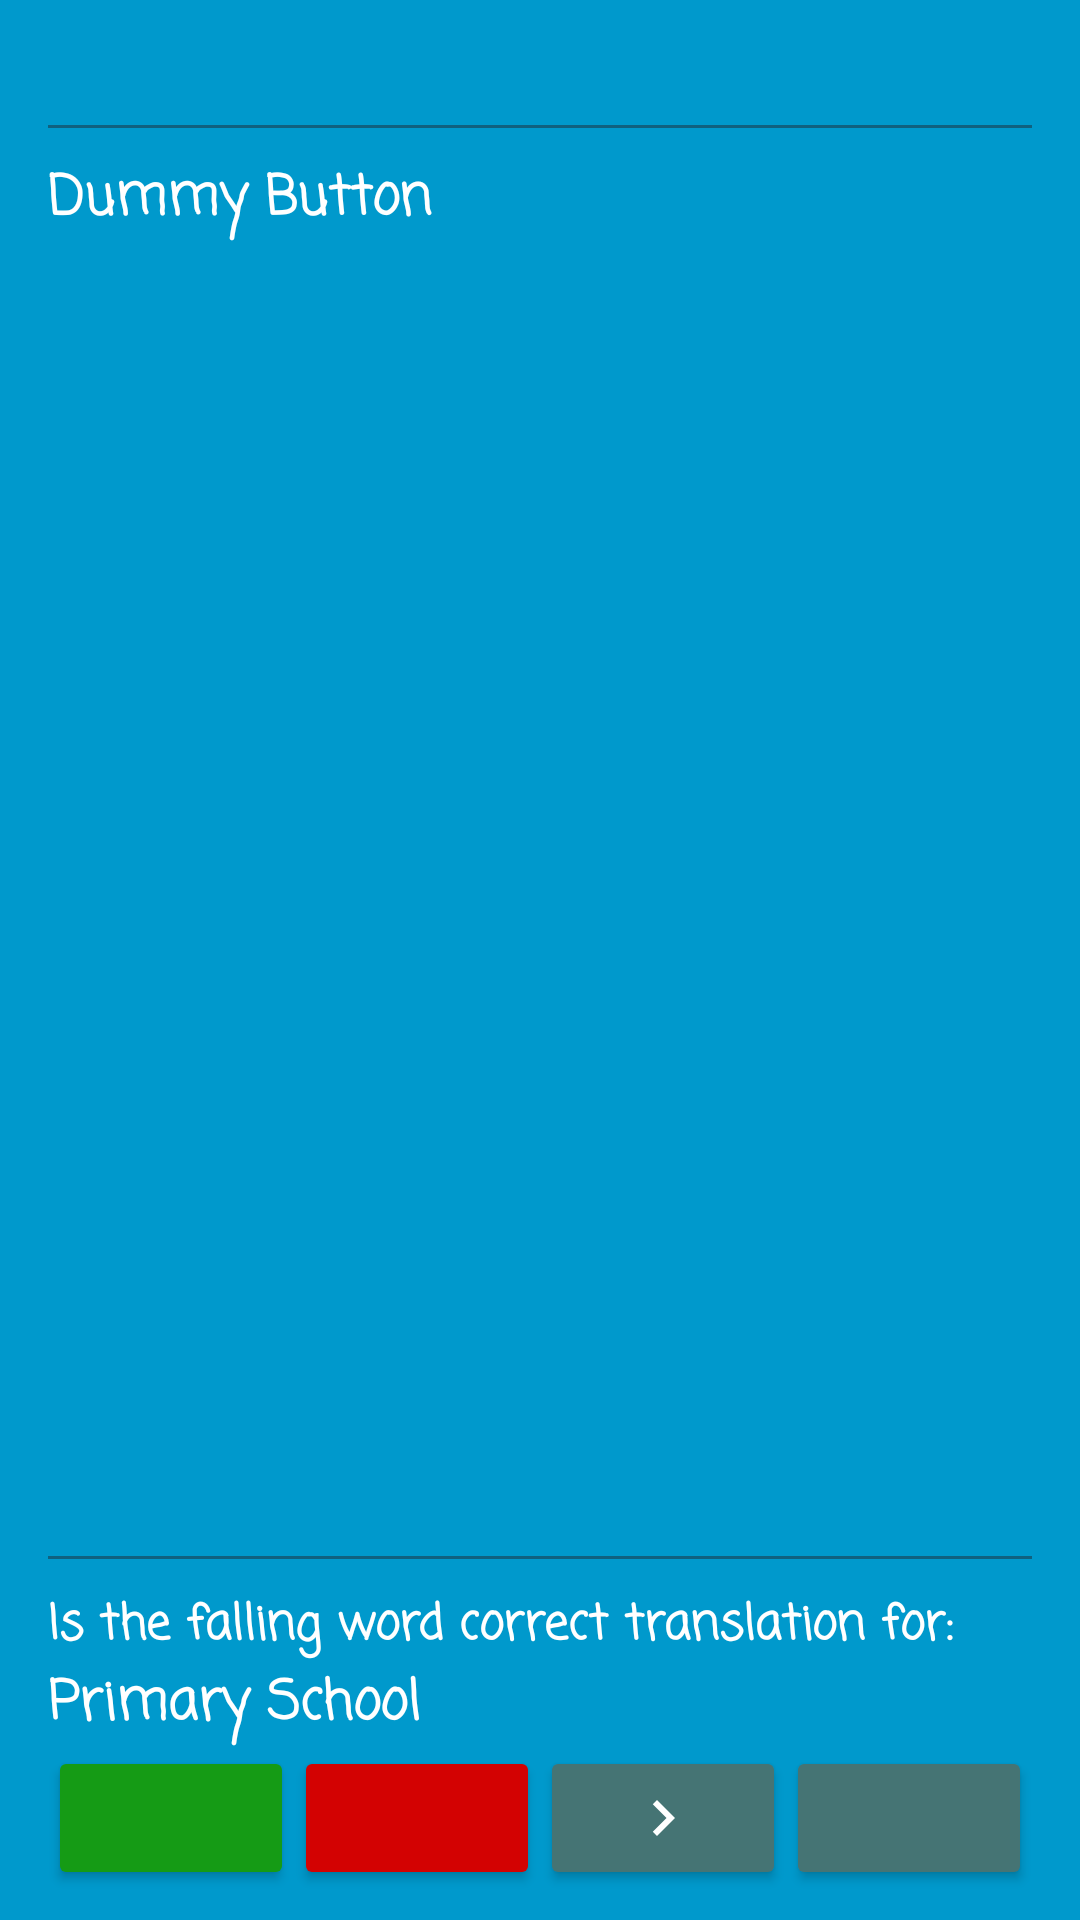

Reconstruct the res/layout file that produces this screen, plus the resources it refers to.
<!-- AndroidManifest.xml: activity theme FullscreenTheme -->
<!-- res/layout/activity_single_player.xml -->
<?xml version="1.0" encoding="utf-8"?>
<RelativeLayout xmlns:android="http://schemas.android.com/apk/res/android"
    xmlns:tools="http://schemas.android.com/tools"
    android:id="@+id/fullscreen_content"
    android:layout_width="match_parent"
    android:layout_height="match_parent"
    android:background="#0099cc"
    android:paddingStart="@dimen/padding_horizontal"
    android:paddingEnd="@dimen/padding_horizontal"
    android:paddingTop="@dimen/padding_10dp"
    android:paddingBottom="@dimen/padding_10dp"
    tools:context=".views.SinglePlayerActivity">

    <TextView
        android:id="@+id/text_counter_correct_answers"
        android:layout_width="wrap_content"
        android:layout_height="wrap_content"
        android:layout_toStartOf="@id/text_counter_wrong_answers"
        android:layout_alignParentStart="true"
        android:layout_alignParentTop="true"
        android:gravity="start"
        android:textColor="@color/white"
        android:fontFamily="casual"
        tools:text="@string/correct_answers_dummy"
        android:textStyle="bold"
        />

    <TextView
        android:id="@+id/text_counter_wrong_answers"
        android:layout_width="wrap_content"
        android:layout_height="wrap_content"
        android:layout_alignParentEnd="true"
        android:layout_alignParentTop="true"
        android:textColor="@color/white"
        android:fontFamily="casual"
        android:textStyle="bold"
        tools:text="@string/wrong_answers_dummy"/>

    <View
        android:id="@+id/view_divider_results"
        android:layout_width="match_parent"
        android:layout_height="1dp"
        android:background="@color/dark_blue"
        android:layout_below="@id/text_counter_correct_answers"
        android:layout_marginTop="@dimen/padding_10dp"
        android:layout_marginBottom="@dimen/padding_10dp"/>

    <TextView
        android:id="@+id/text_translation"
        android:layout_width="match_parent"
        android:layout_height="wrap_content"
        android:layout_below="@id/view_divider_results"
        android:text="@string/dummy_button"
        android:textColor="@color/white"
        android:fontFamily="casual"
        android:textStyle="bold"
        android:textSize="18sp"/>

    <TextView
        android:id="@+id/text_feedback"
        android:layout_width="match_parent"
        android:layout_height="wrap_content"
        android:layout_centerInParent="true"
        android:textColor="@color/white"
        android:fontFamily="casual"
        android:textStyle="bold"
        android:textSize="18sp"
        />

    <View
        android:id="@+id/view_divider_controls"
        android:layout_width="match_parent"
        android:layout_height="1dp"
        android:background="@color/dark_blue"
        android:layout_above="@id/text_game_question"
        android:layout_marginTop="@dimen/padding_10dp"
        android:layout_marginBottom="@dimen/padding_10dp"/>

    <TextView
        android:id="@+id/text_game_question"
        android:layout_width="match_parent"
        android:layout_height="wrap_content"
        android:layout_above="@id/text_word_to_be_translated"
        android:text="@string/game_question"
        android:textColor="@color/white"
        android:fontFamily="casual"
        android:textSize="16sp"
        android:textStyle="bold"/>

    <TextView
        android:id="@+id/text_word_to_be_translated"
        android:layout_width="wrap_content"
        android:layout_height="wrap_content"
        android:layout_centerVertical="true"
        android:layout_above="@id/layout_controls"
        android:fontFamily="casual"
        android:gravity="center"
        android:keepScreenOn="true"
        android:text="@string/dummy_content"
        android:textColor="@color/white"
        android:textStyle="bold"
        android:textSize="18sp"/>

    <LinearLayout
        android:id="@+id/layout_controls"
        android:layout_width="match_parent"
        android:layout_height="wrap_content"
        android:layout_alignParentBottom="true"
        android:orientation="horizontal"
        android:weightSum="4">

    <androidx.appcompat.widget.AppCompatImageButton
        android:theme="@style/GreenButtonStyle"
        android:id="@+id/button_correct_translation"
        android:layout_width="0dp"
        android:layout_weight="1"
        android:layout_height="wrap_content"
        android:padding="@dimen/padding_10dp"
        android:src="@drawable/vector_checkmark"/>

    <androidx.appcompat.widget.AppCompatImageButton
        android:theme="@style/RedButtonStyle"
        android:id="@+id/button_wrong_translation"
        android:layout_width="0dp"
        android:layout_weight="1"
        android:layout_height="wrap_content"
        android:padding="@dimen/padding_10dp"
        android:src="@drawable/vector_clear"/>

    <androidx.appcompat.widget.AppCompatImageButton
        android:theme="@style/GreyButtonStyle"
        android:id="@+id/button_next_word"
        android:layout_width="0dp"
        android:layout_weight="1"
        android:layout_height="wrap_content"
        android:padding="@dimen/padding_10dp"
        android:src="@drawable/vector_next"/>

    <androidx.appcompat.widget.AppCompatImageButton
        android:theme="@style/GreyButtonStyle"
        android:id="@+id/button_restart"
        android:layout_width="0dp"
        android:layout_weight="1"
        android:layout_height="wrap_content"
        android:padding="@dimen/padding_10dp"
        android:src="@drawable/vector_restart"/>
    </LinearLayout>
</RelativeLayout>
<!-- resources referenced by this layout -->
<resources>
  <color name="dark_blue">#10617f</color>
  <color name="white">#FFFFFF</color>
  <dimen name="padding_10dp">10dp</dimen>
  <dimen name="padding_horizontal">16dp</dimen>
  <!-- drawable vector_next (drawable) -->
  <vector xmlns:android="http://schemas.android.com/apk/res/android"
      android:width="24dp"
      android:height="24dp"
      android:viewportWidth="24"
      android:viewportHeight="24">
    <path
        android:fillColor="@color/white"
        android:pathData="M10,6L8.59,7.41 13.17,12l-4.58,4.59L10,18l6,-6z"/>
  </vector>
  <string name="correct_answers_dummy">Correct answers 2</string>
  <string name="dummy_button">Dummy Button</string>
  <string name="dummy_content">Primary School</string>
  <string name="game_question">Is the falling word correct translation for:</string>
  <string name="wrong_answers_dummy">Wrong answers 3</string>
  <style name="GreenButtonStyle" parent="Widget.AppCompat.Button.Colored">
          <item name="colorButtonNormal">@color/green</item>
          <item name="colorControlHighlight">@color/dark_green</item>
      </style>
  <style name="GreyButtonStyle" parent="Widget.AppCompat.Button.Colored">
          <item name="colorButtonNormal">@color/grey</item>
          <item name="colorControlHighlight">@color/dark_grey</item>
      </style>
  <style name="RedButtonStyle" parent="Widget.AppCompat.Button.Colored">
          <item name="colorButtonNormal">@color/red</item>
          <item name="colorControlHighlight">@color/dark_red</item>
      </style>
  <style name="FullscreenTheme" parent="AppTheme">
          <item name="android:actionBarStyle">@style/FullscreenActionBarStyle</item>
          <item name="android:windowActionBarOverlay">true</item>
          <item name="android:windowBackground">@null</item>
          <item name="metaButtonBarStyle">?android:attr/buttonBarStyle</item>
          <item name="metaButtonBarButtonStyle">?android:attr/buttonBarButtonStyle</item>
      </style>
  <color name="green">#159b15</color>
  <color name="dark_green">#106010</color>
  <color name="grey">#457474</color>
  <color name="dark_grey">#2f4f4f</color>
  <color name="red">#d30202</color>
  <color name="dark_red">#990606</color>
  <style name="AppTheme" parent="Theme.AppCompat.Light.DarkActionBar">
          
          <item name="colorPrimary">@color/colorPrimary</item>
          <item name="colorPrimaryDark">@color/colorPrimaryDark</item>
          <item name="colorAccent">@color/colorAccent</item>
      </style>
  <style name="FullscreenActionBarStyle" parent="Widget.AppCompat.ActionBar">
          <item name="android:background">@color/black_overlay</item>
      </style>
  <color name="colorPrimary">#008577</color>
  <color name="colorPrimaryDark">#00574B</color>
  <color name="colorAccent">#D81B60</color>
  <color name="black_overlay">#66000000</color>
</resources>
